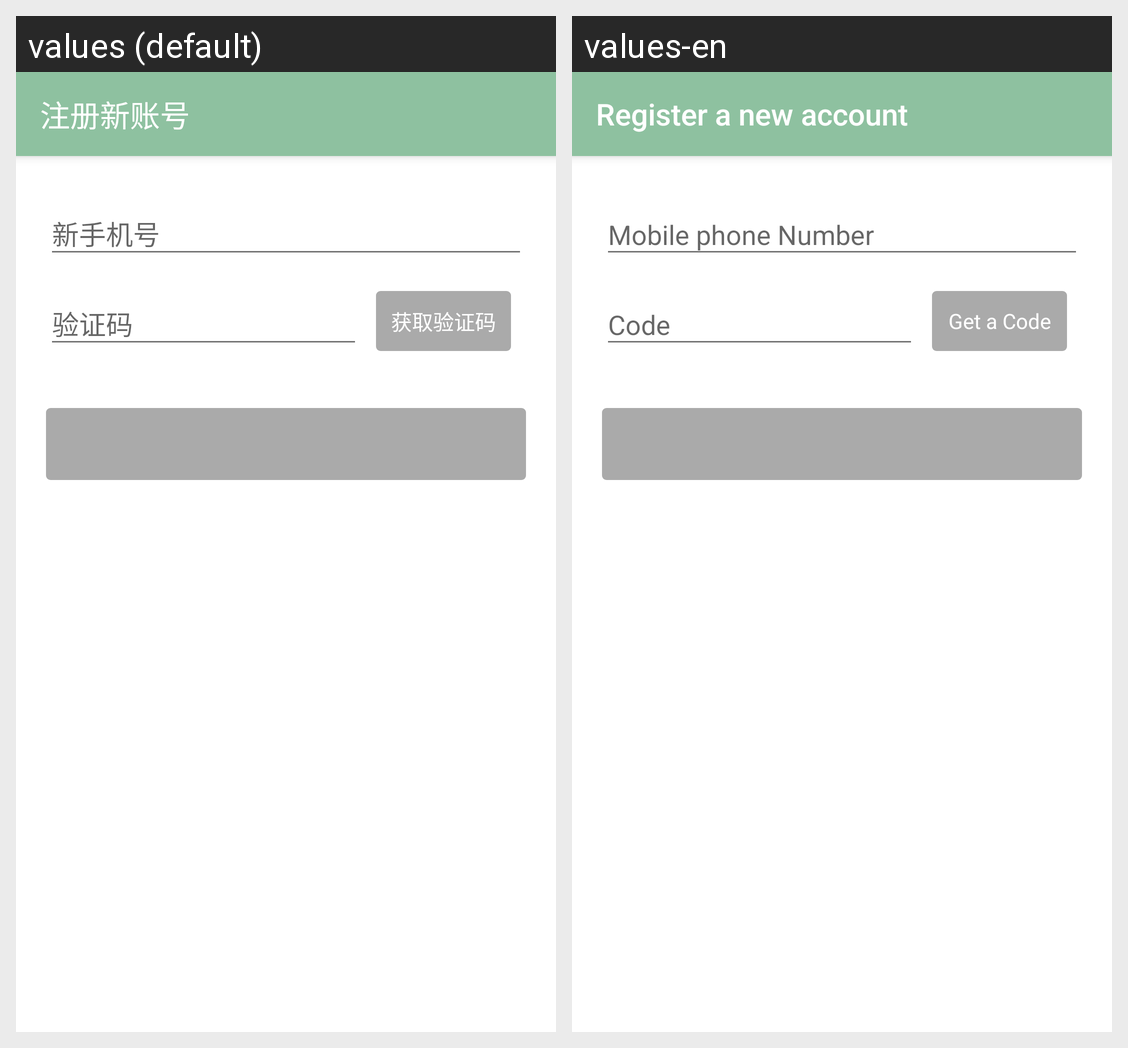

Here is an Android app screen in its default locale and in the app's own translations. Write out the translated-string differences for the strings that appear on this screen.
Android screen res/layout/activity_regist_account.xml rendered under 2 locales, left to right: values (default), values-en. Device: Nexus 5 (rendered at 1080×1920; each locale shown at half size, 540×960, under a caption strip naming it); theme AppTheme.
Strings drawn on this screen, with the default value and each locale's value (text and hints the layout hard-codes, and strings that could not be matched under every locale, appear in the picture but are not listed):

title_activity_regist_account
  values: 注册新账号
  values-en: Register a new account

action_sign_getvalidnum
  values: 获取验证码
  values-en: Get a Code
